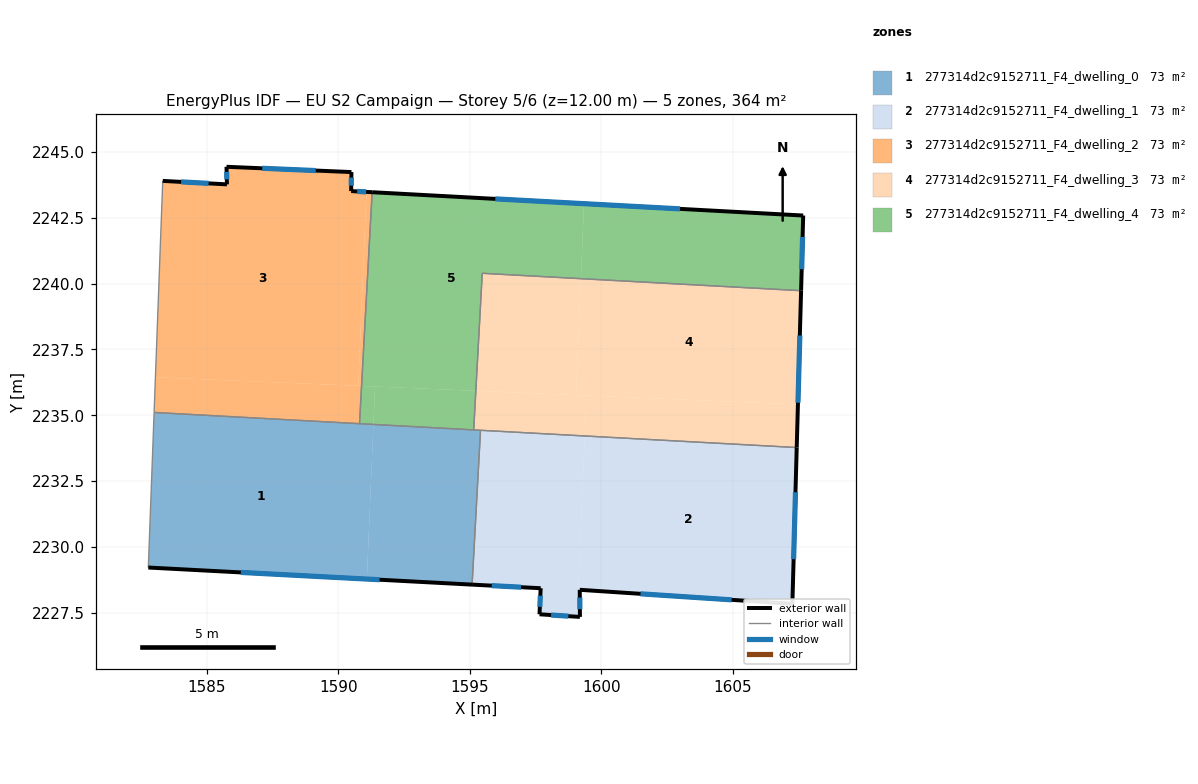
=== STOREY PLAN SPEC (per zone: floor XY polygon, exterior-wall plan segments, windows/doors) ===
zone 1: 277314d2c9152711_F4_dwelling_0  (72.8 m²)
  floor: (1595.41, 2234.43) (1595.09, 2228.57) (1591.09, 2228.78) (1591.34, 2234.65)
  floor: (1591.34, 2234.65) (1591.09, 2228.78) (1582.79, 2229.22) (1583.01, 2235.11)
  exterior wall: (1582.79, 2229.22) – (1595.09, 2228.57)  [12.3 m]
    window: (1586.30, 2229.03) – (1591.57, 2228.75)  [6.8 m²]
  interior walls: 5
zone 2: 277314d2c9152711_F4_dwelling_1  (72.8 m²)
  floor: (1599.37, 2234.21) (1599.08, 2227.35) (1597.65, 2227.44) (1597.69, 2228.43) (1595.09, 2228.57) (1595.41, 2234.43)
  floor: (1607.42, 2233.77) (1607.26, 2227.84) (1599.18, 2228.37) (1599.18, 2227.34) (1599.08, 2227.35) (1599.37, 2234.21)
  exterior wall: (1597.69, 2228.43) – (1597.65, 2227.44)  [1.0 m]
    window: (1597.68, 2228.15) – (1597.66, 2227.72)  [0.5 m²]
  exterior wall: (1595.09, 2228.57) – (1597.69, 2228.43)  [2.6 m]
    window: (1595.83, 2228.53) – (1596.95, 2228.47)  [1.4 m²]
  exterior wall: (1607.26, 2227.84) – (1607.42, 2233.77)  [5.9 m]
    window: (1607.30, 2229.53) – (1607.37, 2232.08)  [3.3 m²]
  exterior wall: (1599.18, 2228.37) – (1607.26, 2227.84)  [8.1 m]
    window: (1601.49, 2228.22) – (1604.95, 2227.99)  [4.5 m²]
  exterior wall: (1599.18, 2227.34) – (1599.18, 2228.37)  [1.0 m]
    window: (1599.18, 2227.63) – (1599.18, 2228.08)  [0.6 m²]
  exterior wall: (1597.65, 2227.44) – (1599.18, 2227.34)  [1.5 m]
    window: (1598.09, 2227.41) – (1598.75, 2227.37)  [0.8 m²]
  interior walls: 2
zone 3: 277314d2c9152711_F4_dwelling_2  (72.8 m²)
  floor: (1590.50, 2244.24) (1590.49, 2243.52) (1591.07, 2243.49) (1590.76, 2236.12) (1583.06, 2236.45) (1583.34, 2243.90) (1585.78, 2243.77) (1585.76, 2244.44)
  floor: (1590.89, 2236.11) (1590.81, 2234.68) (1583.01, 2235.11) (1583.06, 2236.45)
  floor: (1591.29, 2243.47) (1590.89, 2236.11) (1590.76, 2236.12) (1591.07, 2243.49)
  exterior wall: (1585.78, 2243.77) – (1583.34, 2243.90)  [2.4 m]
    window: (1585.08, 2243.81) – (1584.03, 2243.87)  [1.3 m²]
  exterior wall: (1585.76, 2244.44) – (1585.78, 2243.77)  [0.7 m]
    window: (1585.76, 2244.25) – (1585.77, 2243.96)  [0.4 m²]
  exterior wall: (1590.50, 2244.24) – (1585.76, 2244.44)  [4.8 m]
    window: (1589.15, 2244.30) – (1587.11, 2244.38)  [2.6 m²]
  exterior wall: (1590.49, 2243.52) – (1590.50, 2244.24)  [0.7 m]
    window: (1590.50, 2243.72) – (1590.50, 2244.03)  [0.4 m²]
  exterior wall: (1591.29, 2243.47) – (1590.49, 2243.52)  [0.8 m]
    window: (1591.06, 2243.49) – (1590.72, 2243.50)  [0.4 m²]
  interior walls: 3
zone 4: 277314d2c9152711_F4_dwelling_3  (72.8 m²)
  floor: (1607.59, 2239.73) (1607.47, 2235.41) (1599.03, 2235.77) (1599.22, 2240.19)
  floor: (1599.22, 2240.19) (1599.03, 2235.77) (1595.23, 2235.93) (1595.47, 2240.39)
  floor: (1607.47, 2235.41) (1607.42, 2233.77) (1599.37, 2234.21) (1599.43, 2235.75)
  floor: (1599.43, 2235.75) (1599.37, 2234.21) (1595.15, 2234.44) (1595.23, 2235.93)
  exterior wall: (1607.42, 2233.77) – (1607.59, 2239.73)  [6.0 m]
    window: (1607.47, 2235.48) – (1607.54, 2238.03)  [3.3 m²]
  interior walls: 4
zone 5: 277314d2c9152711_F4_dwelling_4  (72.8 m²)
  floor: (1599.34, 2243.04) (1599.22, 2240.19) (1595.47, 2240.39) (1595.23, 2235.93) (1590.89, 2236.11) (1591.29, 2243.47)
  floor: (1595.23, 2235.93) (1595.15, 2234.44) (1591.34, 2234.65) (1591.40, 2236.09)
  floor: (1607.67, 2242.59) (1607.59, 2239.73) (1599.22, 2240.19) (1599.34, 2243.04)
  floor: (1591.40, 2236.09) (1591.34, 2234.65) (1590.81, 2234.68) (1590.89, 2236.11)
  exterior wall: (1607.67, 2242.59) – (1591.29, 2243.47)  [16.4 m]
    window: (1602.99, 2242.84) – (1595.97, 2243.22)  [9.0 m²]
  exterior wall: (1607.59, 2239.73) – (1607.67, 2242.59)  [2.9 m]
    window: (1607.61, 2240.55) – (1607.64, 2241.77)  [1.6 m²]
  interior walls: 4

=== DERIVED (storey summary) ===
Building: EU S2 Campaign
Storey: 5 of 6  (floor level z = 12.00 m)
Storey gross floor area: 363.8 m²
Zones on this storey: 5
  - 277314d2c9152711_F4_dwelling_0: floor 72.8 m²; exterior wall 12.3 m (37.0 m²); 1 window(s) 6.8 m²; WWR 18.4%
  - 277314d2c9152711_F4_dwelling_1: floor 72.8 m²; exterior wall 20.2 m (60.6 m²); 6 window(s) 11.1 m²; WWR 18.4%
  - 277314d2c9152711_F4_dwelling_2: floor 72.8 m²; exterior wall 9.4 m (28.1 m²); 5 window(s) 5.2 m²; WWR 18.4%
  - 277314d2c9152711_F4_dwelling_3: floor 72.8 m²; exterior wall 6.0 m (17.9 m²); 1 window(s) 3.3 m²; WWR 18.4%
  - 277314d2c9152711_F4_dwelling_4: floor 72.8 m²; exterior wall 19.3 m (57.8 m²); 2 window(s) 10.6 m²; WWR 18.4%
Zone adjacency (shared interzone walls):
  - 277314d2c9152711_F4_dwelling_0 ↔ 277314d2c9152711_F4_dwelling_1
  - 277314d2c9152711_F4_dwelling_0 ↔ 277314d2c9152711_F4_dwelling_2
  - 277314d2c9152711_F4_dwelling_0 ↔ 277314d2c9152711_F4_dwelling_3
  - 277314d2c9152711_F4_dwelling_0 ↔ 277314d2c9152711_F4_dwelling_4
  - 277314d2c9152711_F4_dwelling_1 ↔ 277314d2c9152711_F4_dwelling_3
  - 277314d2c9152711_F4_dwelling_2 ↔ 277314d2c9152711_F4_dwelling_4
  - 277314d2c9152711_F4_dwelling_3 ↔ 277314d2c9152711_F4_dwelling_4